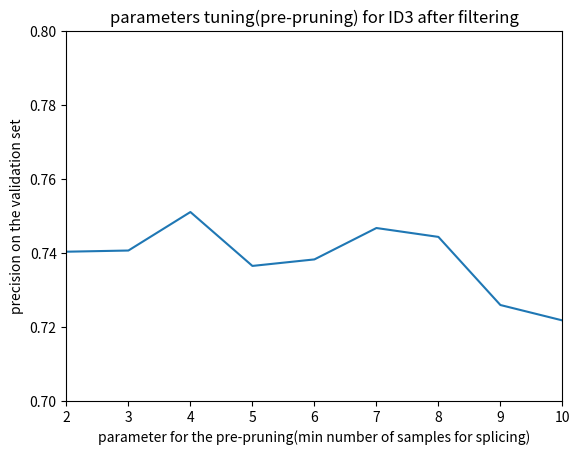

Here is the Python script that generated this plot:
from matplotlib.pyplot import xlabel, ylabel, title
import matplotlib.pyplot as plt

if __name__ == '__main__':
    x = [2, 3, 4, 5, 6, 7, 8, 9, 10]
    y = [0.740384615385, 0.740705128205, 0.751121794872, 0.736538461538, 0.738301282051, 0.746794871795, 0.744391025641,
         0.725961538462, 0.721794871795]
    plt.plot(x, y)
    plt.axis([2,10,0.7,0.8])
    xlabel("parameter for the pre-pruning(min number of samples for splicing)")
    ylabel("precision on the validation set")
    title('parameters tuning(pre-pruning) for ID3 after filtering')
    plt.show()
